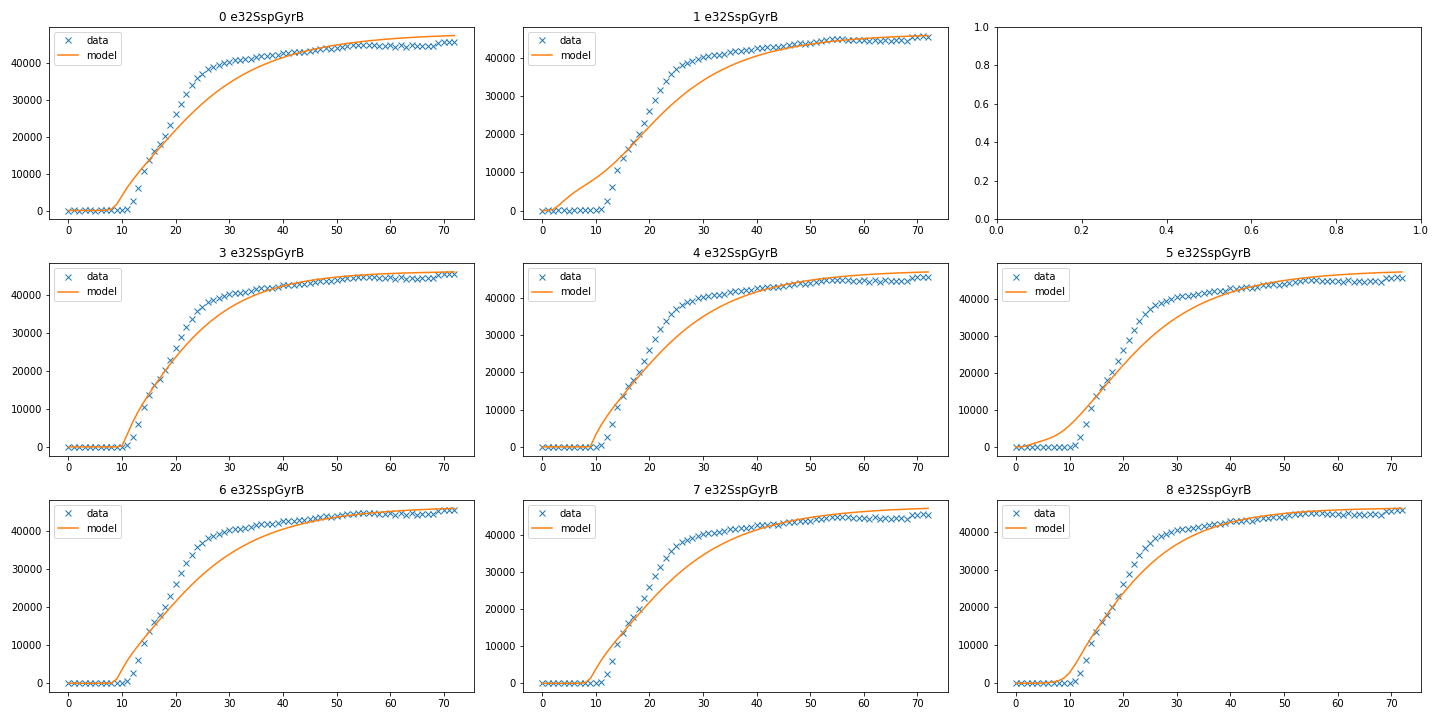

The data file committed next to this chart (first rows):
3e32SspGyrB, 8e32SspGyrB, 4e32SspGyrB, 7e32SspGyrB, 0e32SspGyrB, 5e32SspGyrB, 6e32SspGyrB, 1e32SspGyrB
0.189, 1.002, 1.742, 1.929, 7.388, 5.283, 0.01425, 7.124
1.268, 4.609, 1.183, 3.493, 1.667, 5.594, 1.069, 0.469
0.6599, 38.02, 2.881, 12.85, 50.56, 137.8, 1.541, 41.59
1.083, 6.665, 1.05, 1.62, 3.546, 4.308, 4.245, 6.682
4270, 4269, 3625, 3501, 3463, 3635, 3465, 3505
0.09204, 0.09208, 0.07632, 0.07307, 0.07208, 0.07561, 0.07431, 0.07463
95.37, 44.24, 2228, 199.4, 166.1, 61.43, 38.9, 7.21
